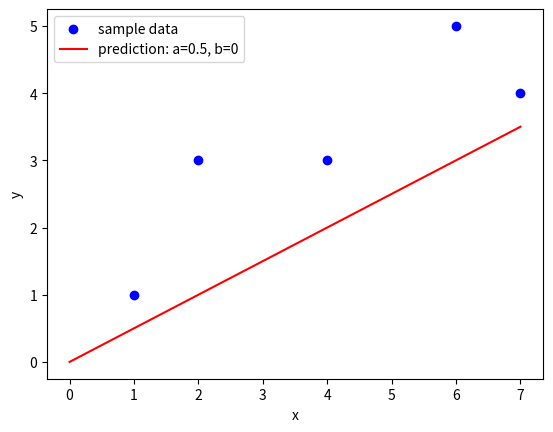

Python code for this plot:
"""
直線 y=ax+b によってフィットを行うプログラム
＊パラメータを解析的に決定
"""

import numpy as np
import matplotlib.pyplot as plt

# 回帰直線の定義
def reg1dim2(x, y):
    n = len(x)
    a = ((np.dot(x,y)- x.sum() * y.sum()/n)
         /((x**2).sum() - (x.sum())**2 /n))
    b = 0 # ここに正しく入力する
    return a, b

# サンプルデータ
x = np.array([1, 2, 4, 6, 7])
y = np.array([1, 3, 3, 5, 4])

# パラメータの決定
a, b = reg1dim2(x,y)

# 回帰直線付きの散布図を可視化
plt.scatter(x, y, color="b", label='sample data')
xmax = x.max()
plt.plot([0,xmax], [b, a*xmax + b], color="r", label='prediction: a={0}, b={1}'.format(a,b))

# グラフのタイトルや軸ラベルを設定
plt.xlabel('x')
plt.ylabel('y')

# 凡例を追加
plt.legend()

# グラフを表示
plt.show()
